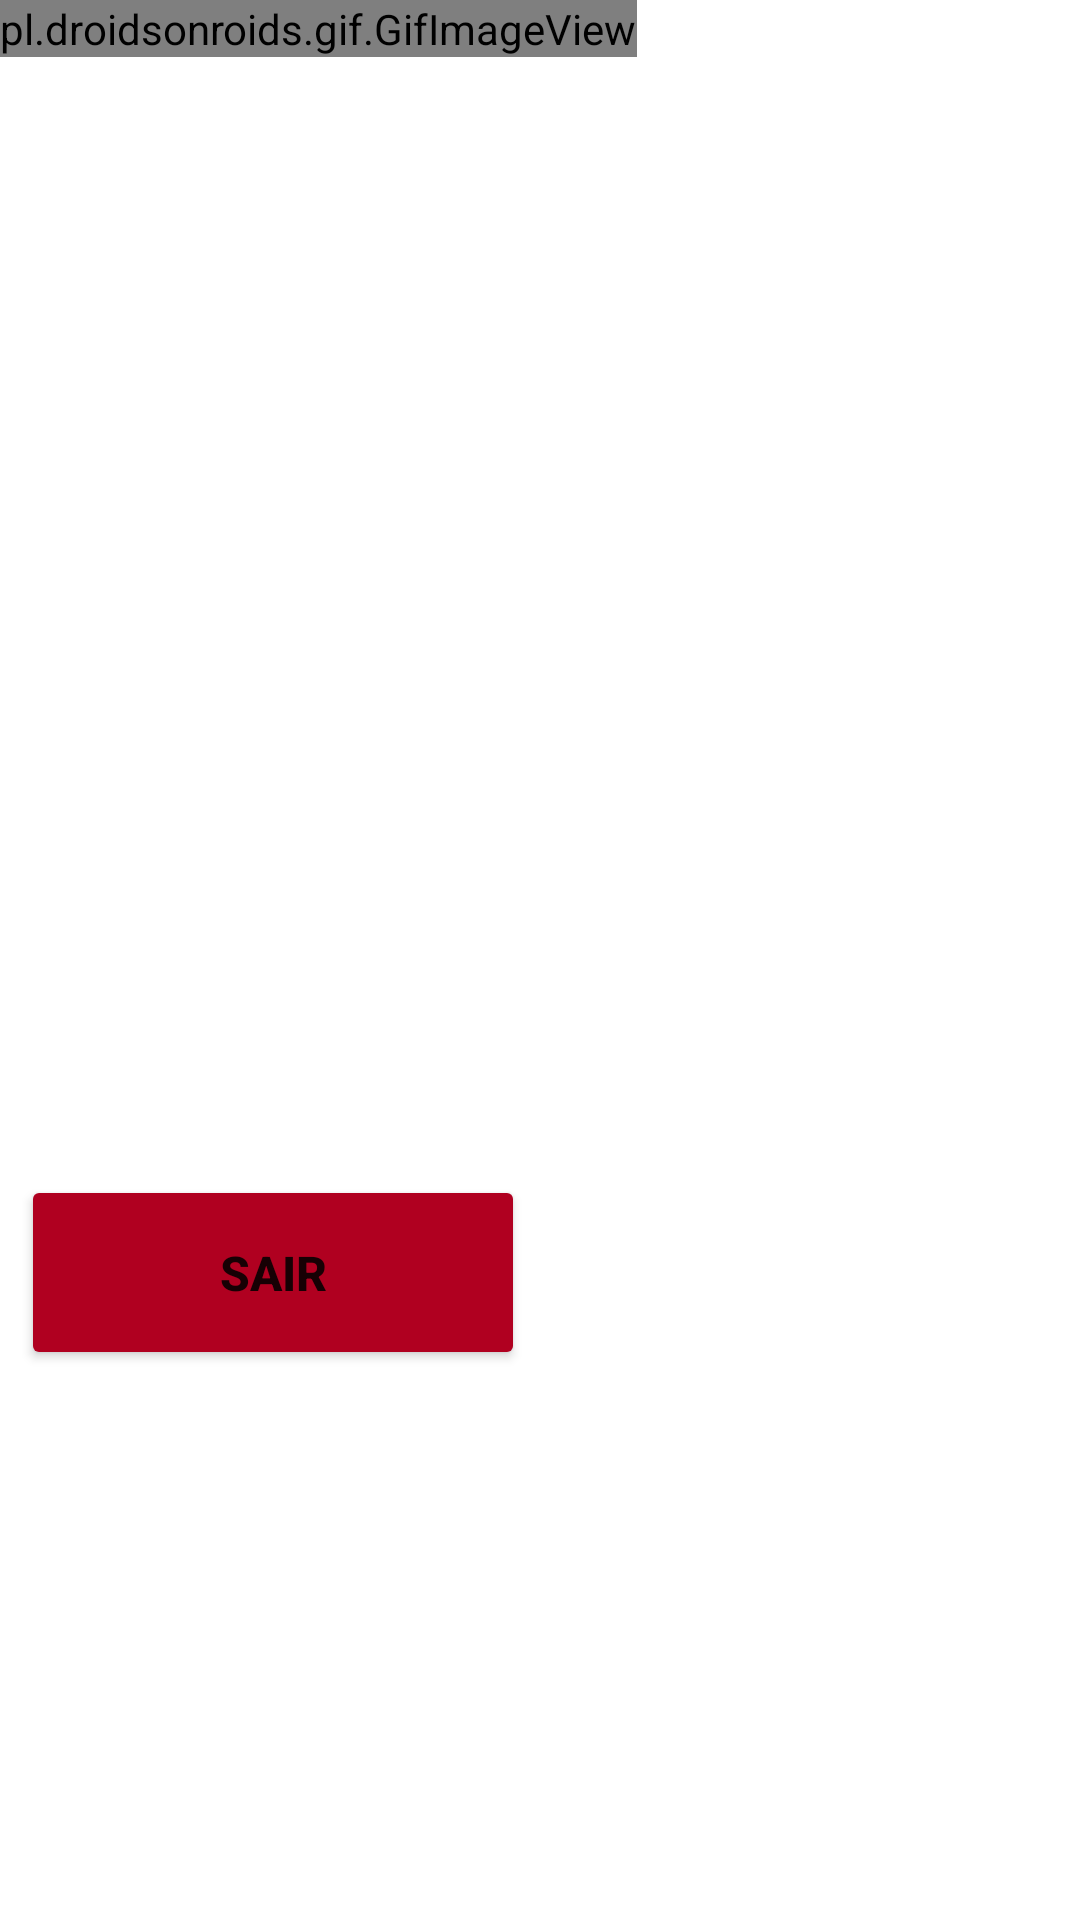

Android layout source for this screen:
<!-- AndroidManifest.xml: application theme Theme.Atividade2 -->
<!-- res/layout/activity_main.xml -->
<?xml version="1.0" encoding="utf-8"?>
<androidx.constraintlayout.widget.ConstraintLayout xmlns:android="http://schemas.android.com/apk/res/android"
    xmlns:app="http://schemas.android.com/apk/res-auto"
    xmlns:tools="http://schemas.android.com/tools"
    android:layout_width="match_parent"
    android:layout_height="match_parent"
    tools:context=".MainActivity">

    <pl.droidsonroids.gif.GifImageView
        android:id="@+id/gifImageView"
        android:layout_width="wrap_content"
        android:layout_height="wrap_content"
        android:scaleType="fitXY"
        android:src="@drawable/fundo_tela_inicial"
        app:layout_constraintStart_toStartOf="parent"
        app:layout_constraintTop_toTopOf="parent" />

    <EditText
        android:id="@+id/et_nomeJogador"
        android:layout_width="330dp"
        android:layout_height="48dp"
        android:layout_marginStart="8dp"
        android:layout_marginEnd="16dp"
        android:backgroundTint="@color/white"
        android:backgroundTintMode="src_atop"
        android:ems="10"
        android:inputType="textPersonName"
        android:shadowColor="@color/white"
        android:text="Digite o seu nome"
        android:textColor="@color/white"
        android:textColorHighlight="@color/white"
        android:textColorHint="@color/white"
        android:textColorLink="@color/white"
        app:layout_constraintBottom_toBottomOf="parent"
        app:layout_constraintEnd_toEndOf="parent"
        app:layout_constraintHorizontal_bias="0.6"
        app:layout_constraintStart_toStartOf="parent"
        app:layout_constraintTop_toTopOf="parent"
        app:layout_constraintVertical_bias="0.58" />

    <Button
        android:id="@+id/btn_iniciarQuiz"
        android:layout_width="168dp"
        android:layout_height="65dp"
        android:layout_marginStart="16dp"
        android:layout_marginEnd="209dp"
        android:backgroundTint="@android:color/holo_blue_dark"
        android:enabled="false"
        android:text="INICIAR QUIZ"
        android:textSize="16sp"
        android:textStyle="bold"
        app:layout_constraintBottom_toBottomOf="parent"
        app:layout_constraintEnd_toEndOf="@+id/gifImageView"
        app:layout_constraintHorizontal_bias="0.387"
        app:layout_constraintStart_toStartOf="parent"
        app:layout_constraintTop_toTopOf="parent"
        app:layout_constraintVertical_bias="0.681" />

    <Button
        android:id="@+id/btn_sair"
        android:layout_width="168dp"
        android:layout_height="65dp"
        android:backgroundTint="@color/design_default_color_error"
        android:text="SAIR"
        android:textSize="16sp"
        android:textStyle="bold"
        app:layout_constraintBottom_toBottomOf="parent"
        app:layout_constraintEnd_toEndOf="parent"
        app:layout_constraintHorizontal_bias="0.542"
        app:layout_constraintStart_toEndOf="@+id/btn_iniciarQuiz"
        app:layout_constraintTop_toTopOf="parent"
        app:layout_constraintVertical_bias="0.681" />

</androidx.constraintlayout.widget.ConstraintLayout>
<!-- resources referenced by this layout -->
<resources>
  <color name="white">#FFFFFFFF</color>
  <!-- drawable fundo_tela_inicial: gif bitmap (drawable-v24, 656227 bytes) -->
  <style name="Theme.Atividade2" parent="Theme.MaterialComponents.DayNight.DarkActionBar">
          
          <item name="colorPrimary">@color/purple_500</item>
          <item name="colorPrimaryVariant">@color/purple_700</item>
          <item name="colorOnPrimary">@color/white</item>
          
          <item name="colorSecondary">@color/teal_200</item>
          <item name="colorSecondaryVariant">@color/teal_700</item>
          <item name="colorOnSecondary">@color/black</item>
          
          <item name="android:statusBarColor">?attr/colorPrimaryVariant</item>
          
  
          
  
  
  
      </style>
  <color name="purple_500">#FF6200EE</color>
  <color name="purple_700">#FF3700B3</color>
  <color name="teal_200">#FF03DAC5</color>
  <color name="teal_700">#FF018786</color>
  <color name="black">#FF000000</color>
</resources>
